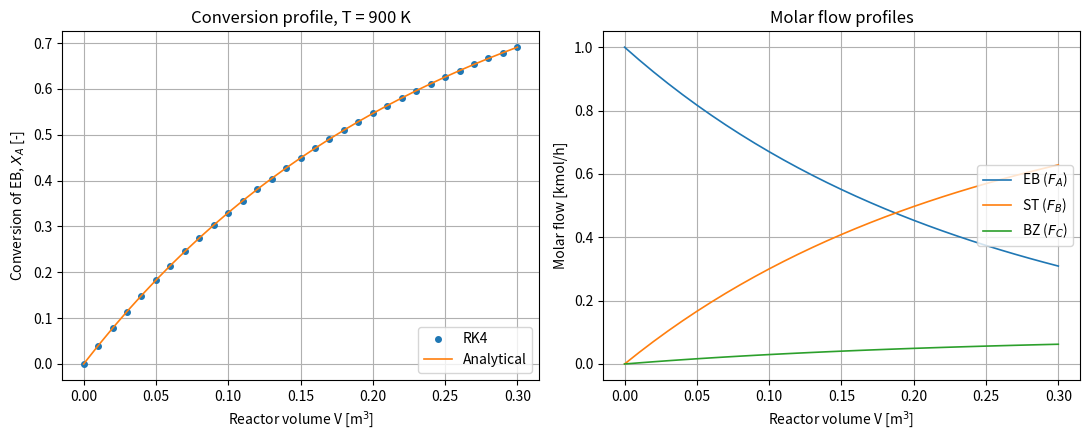

This chart was generated by the following Python code:
"""
Example 3.1 PFR isothermal (Python version)
============================================
A guiding example: the styrene reactor
3. The ODE(s) problem(s) - 3.1 Steady-state PFR at constant temperature
(slides 16-18)

NOTATION (as in the slides and in the MATLAB version)
    A = ethylbenzene (EB), B = styrene (ST), C = benzene (BZ)
        R1:  A -> B + H2          rate constant k1
        R2:  A -> C + C2H4        rate constant k2
    Both reactions are irreversible and first order in A.
    X_A = (F_A0 - F_A)/F_A0 is the conversion of A.

PROBLEM (3.1): a single, nonlinear ODE (initial value problem)
        dX_A/dV = (k1 + k2) * (1 - X_A) / ( Q0*(1 + epsA*X_A) )
        X_A = 0  @  V = 0
    It comes from the mass balance on A, dF_A/dV = -(k1 + k2)*C_A (A), with
    C_A = F_A/Q(X_A), Q(X_A) = Q0*(1 + epsA*X_A), and F_A = F_A0*(1 - X_A)
    (so dF_A = -F_A0*dX_A).
    The temperature is FIXED (T = 900 K), so k1 and k2 are constants and the
    volumetric flow changes only with composition (no T/T0 factor).

WHAT THIS SCRIPT DOES
    1) Solves (3.1) numerically with the classical 4th-order Runge-Kutta
       method (RK4), fixed step, from V = 0 to V = 0.30 m^3.
    2) Checks it against the ANALYTICAL solution (slide 17, "Note"):
           -epsA*X_A - (1 + epsA)*ln(1 - X_A) = (k1 + k2)/Q0 * V
       which is implicit in X_A and is solved at each V by scalar
       Newton-Raphson (the same machinery used for the CSTR in Sec. 2.1).
    3) Recovers the styrene flow F_B ALGEBRAICALLY (slide 18): from the ratio
       (B)/(A), dF_B/dF_A = -k1/(k1 + k2) is constant, hence
           F_B = k1/(k1 + k2) * F_A0 * X_A
       so only ONE ODE needs to be integrated.
    4) Plots the profiles.

HOW TO RUN
    python example_3_1_pfr_isothermal.py      (requires numpy, matplotlib)

UNITS
    Rate constants in 1/s, volumes in m^3, molar flows in kmol/s, volumetric
    flows in m^3/s. The feed flows of Sec. 1.6 are given in kmol/h and must be
    divided by 3600.
"""

import warnings
import numpy as np
import matplotlib.pyplot as plt


# =============================================================================
# HELPER FUNCTIONS (MATLAB: local functions at the end of the script;
# Python: they must be defined BEFORE they are called)
# =============================================================================

def rk4_fixed(f, t0, tend, y0, h):
    """Classical 4th-order Runge-Kutta with a fixed step.
    Solves y' = f(t, y), y(t0) = y0, on [t0, tend]. Each step uses four
    evaluations of the slope:
        K1 = f(t,       y)
        K2 = f(t + h/2, y + h/2*K1)
        K3 = f(t + h/2, y + h/2*K2)
        K4 = f(t + h,   y + h*K3)
        y_new = y + h/6*(K1 + 2*K2 + 2*K3 + K4)
    Global error O(h^4); only f itself is needed (no derivatives of f).
    Works for a scalar ODE and for a system (y and f(t,y) 1-D arrays).
    OUTPUT: t (grid points), Y (one ROW per grid point)."""
    N = int(round((tend - t0)/h))       # number of steps (h must divide the interval)
    t = t0 + np.arange(N + 1)*h         # grid
    y = np.atleast_1d(np.array(y0, dtype=float))   # state as a 1-D array
    Y = np.zeros((N + 1, y.size))       # preallocate the solution
    Y[0] = y                            # initial condition in the first row
    for n in range(N):
        K1 = f(t[n],       y)
        K2 = f(t[n] + h/2, y + h/2*K1)
        K3 = f(t[n] + h/2, y + h/2*K2)
        K4 = f(t[n] + h,   y + h*K3)
        y  = y + h/6*(K1 + 2*K2 + 2*K3 + K4)
        Y[n + 1] = y                    # store as a row
    return t, Y


def newton_scalar(g, dg, x0, tol, maxiter):
    """Scalar Newton-Raphson: x_{n+1} = x_n - g(x_n)/g'(x_n).
    g, dg   - the function and its derivative
    x0      - initial guess; tol - tolerance on |g|; maxiter - max steps"""
    x = x0
    for it in range(maxiter):
        gx = g(x)
        if abs(gx) < tol:
            return x                    # converged
        x = x - gx/dg(x)                # Newton update
    warnings.warn(f"newton_scalar: no convergence in {maxiter} iterations "
                  f"(|g| = {abs(g(x)):.2e})")
    return x


# =============================================================================
# 1) PARAMETERS
# =============================================================================

# --- Kinetic parameters (Arrhenius, Sec. 1.5) ---
R    = 8.314        # gas constant                                 [kJ/(kmol K)]
k0_1 = 1.47e5       # pre-exponential factor, R1 (A -> B)          [1/s]
Ea1  = 90.98e3      # activation energy, R1                        [kJ/kmol]
k0_2 = 9.02e10      # pre-exponential factor, R2 (A -> C)          [1/s]
Ea2  = 207.99e3     # activation energy, R2                        [kJ/kmol]

# --- Operating conditions (Sec. 1.6) ---
T      = 900.0         # reactor temperature, FIXED (isothermal)      [K]
P      = 1e5           # pressure (isobaric reactor)                  [Pa]
F_A0   = 1/3600        # inlet molar flow of A (EB),  1 kmol/h        [kmol/s]
F_W0   = 9/3600        # inlet molar flow of steam,   9 kmol/h        [kmol/s]
F_tot0 = F_A0 + F_W0   # total inlet molar flow                       [kmol/s]

# Expansion factor epsA = y_A0 * delta_nu.
# Each reaction turns 1 mole of A into 2 moles of products, so
# delta_nu = +1 per mole of A converted; with y_A0 = 0.10 -> epsA = 0.10.
# The steam is inert: it dilutes the feed and damps the expansion.
y_A0 = F_A0/F_tot0     # mole fraction of A in the feed               [-]
epsA = y_A0*1          # expansion factor                             [-]

# Inlet volumetric flow from the ideal-gas law, Q0 = F_tot0*R*T/P.
# The factor 1e3 converts kmol -> mol, because with R in J/(mol K) and
# P in Pa, R*T/P is the molar volume in m^3/mol.
Q0 = F_tot0*1e3*R*T/P  # inlet volumetric flow                        [m^3/s]

# --- Rate constants at the fixed temperature ---
# Because T is constant, k1 and k2 are plain NUMBERS here, not functions
# (compare with Example 3.2, where they become functions of T).
k1 = k0_1*np.exp(-Ea1/(R*T))   # [1/s]  (0.7705 1/s at 900 K, slide 18)
k2 = k0_2*np.exp(-Ea2/(R*T))   # [1/s]  (0.0764 1/s at 900 K, slide 18)

# --- Numerical settings ---
V_end = 0.30           # reactor volume to integrate over             [m^3]
h     = 0.01           # RK4 fixed step in V (30 steps)               [m^3]
X_A0  = 0.0            # initial condition: X_A = 0 @ V = 0           [-]

print(f"Isothermal PFR, T = {T:.0f} K")
print(f"  k1 = {k1:.4f} 1/s,  k2 = {k2:.4f} 1/s,  k1+k2 = {k1 + k2:.4f} 1/s")
print(f"  Q0 = {Q0:.5f} m^3/s,  epsA = {epsA:.2f}\n")

# =============================================================================
# 2) MODEL: right-hand side of the ODE (3.1)
# =============================================================================
# f(V, X_A) = (k1 + k2)*(1 - X_A)/(Q0*(1 + epsA*X_A))
# V does not appear explicitly (the ODE is AUTONOMOUS), but it is kept as the
# first argument, as is standard for ODE solvers (same signature as MATLAB's
# ode45 and SciPy's solve_ivp: f(t, y)). NumPy operations are element-wise,
# so f also works on arrays.

def f(V, X_A):
    return (k1 + k2)*(1 - X_A)/(Q0*(1 + epsA*X_A))


# =============================================================================
# 3) NUMERICAL SOLUTION: classical RK4 with fixed step
# =============================================================================
# rk4_fixed returns the grid of V values and the solution, one ROW per grid
# point; here the state has one component, so column 0 is X_A.
Vgrid, Y = rk4_fixed(f, 0.0, V_end, X_A0, h)
X_rk4 = Y[:, 0]

print(f"RK4 (h = {h:.3f} m^3, {Vgrid.size - 1} steps): X_A at V = {V_end:.2f} m^3 "
      f"is {X_rk4[-1]:.4f} ({100*X_rk4[-1]:.2f}%)")

# =============================================================================
# 4) CHECK AGAINST THE ANALYTICAL SOLUTION (slide 17, "Note")
# =============================================================================
# The ODE is SEPARABLE. With the partial-fraction split
#       (1 + epsA*X_A)/(1 - X_A) = -epsA + (1 + epsA)/(1 - X_A)
# it integrates in closed form (X_A = 0 at V = 0) to
#       -epsA*X_A - (1 + epsA)*ln(1 - X_A) = (k1 + k2)/Q0 * V
# This relation is IMPLICIT in X_A: for each V we solve g(X_A) = 0 with
#       g(X_A)  = -epsA*X_A - (1 + epsA)*ln(1 - X_A) - (k1 + k2)/Q0*V
#       g'(X_A) = -epsA + (1 + epsA)/(1 - X_A)   (> 0 on [0,1): unique root)
# by scalar Newton-Raphson. This reference uses NO ODE solver, so it cannot
# share any blind spot with RK4.

def g(X_A, V):
    return -epsA*X_A - (1 + epsA)*np.log(1 - X_A) - (k1 + k2)/Q0*V


def dg(X_A):
    return -epsA + (1 + epsA)/(1 - X_A)


X_exact = np.zeros_like(Vgrid)
for i, Vi in enumerate(Vgrid):
    # Initial guess: the RK4 value (very close, Newton converges in 1-3 steps).
    # "lambda X_A, Vi=Vi: ..." freezes the current Vi inside the function.
    X_exact[i] = newton_scalar(lambda X_A, Vi=Vi: g(X_A, Vi), dg, X_rk4[i], 1e-14, 50)

max_err = np.max(np.abs(X_rk4 - X_exact))
print(f"Max |X_A(RK4) - X_A(analytical)| over the grid: {max_err:.1e}")
print("  (RK4 global error is O(h^4): halving h reduces it by about 16)\n")

# =============================================================================
# 5) STYRENE AND BENZENE: obtained algebraically (slide 18)
# =============================================================================
# Mass balance on B: dF_B/dV = k1*C_A   (B)
# Ratio (B)/(A): dF_B/dF_A = k1*C_A / ( -(k1 + k2)*C_A ) = -k1/(k1 + k2)
# C_A cancels, the ratio is CONSTANT (T is fixed), and integrating from the
# inlet (F_A = F_A0, F_B = 0):
#       F_B = k1/(k1 + k2) * (F_A0 - F_A) = k1/(k1 + k2) * F_A0 * X_A
# The same argument for C gives F_C = k2/(k1 + k2) * F_A0 * X_A.
S_B = k1/(k1 + k2)                 # selectivity to styrene (constant)  [-]
F_A = F_A0*(1 - X_rk4)             # EB molar flow profile              [kmol/s]
F_B = S_B*F_A0*X_rk4               # ST molar flow profile              [kmol/s]
F_C = (1 - S_B)*F_A0*X_rk4         # BZ molar flow profile              [kmol/s]

print(f"Selectivity to styrene k1/(k1+k2) = {S_B:.4f} ({100*S_B:.1f}%), constant along V")
print(f"Outlet flows [kmol/h]: EB {3600*F_A[-1]:.4f}, ST {3600*F_B[-1]:.4f}, "
      f"BZ {3600*F_C[-1]:.4f}")

# =============================================================================
# 6) PLOTS
# =============================================================================
fig, ax = plt.subplots(1, 2, figsize=(11, 4.5), num="Example 3.1 - Isothermal PFR")

ax[0].plot(Vgrid, X_rk4, "o", ms=4, label="RK4")
ax[0].plot(Vgrid, X_exact, "-", lw=1.2, label="Analytical")
ax[0].set_xlabel("Reactor volume V [m$^3$]")
ax[0].set_ylabel("Conversion of EB, $X_A$ [-]")
ax[0].set_title("Conversion profile, T = 900 K")
ax[0].legend(loc="lower right")
ax[0].grid(True)

ax[1].plot(Vgrid, 3600*F_A, "-", lw=1.2, label="EB ($F_A$)")
ax[1].plot(Vgrid, 3600*F_B, "-", lw=1.2, label="ST ($F_B$)")
ax[1].plot(Vgrid, 3600*F_C, "-", lw=1.2, label="BZ ($F_C$)")
ax[1].set_xlabel("Reactor volume V [m$^3$]")
ax[1].set_ylabel("Molar flow [kmol/h]")
ax[1].set_title("Molar flow profiles")
ax[1].legend(loc="center right")
ax[1].grid(True)

fig.tight_layout()
plt.show()
